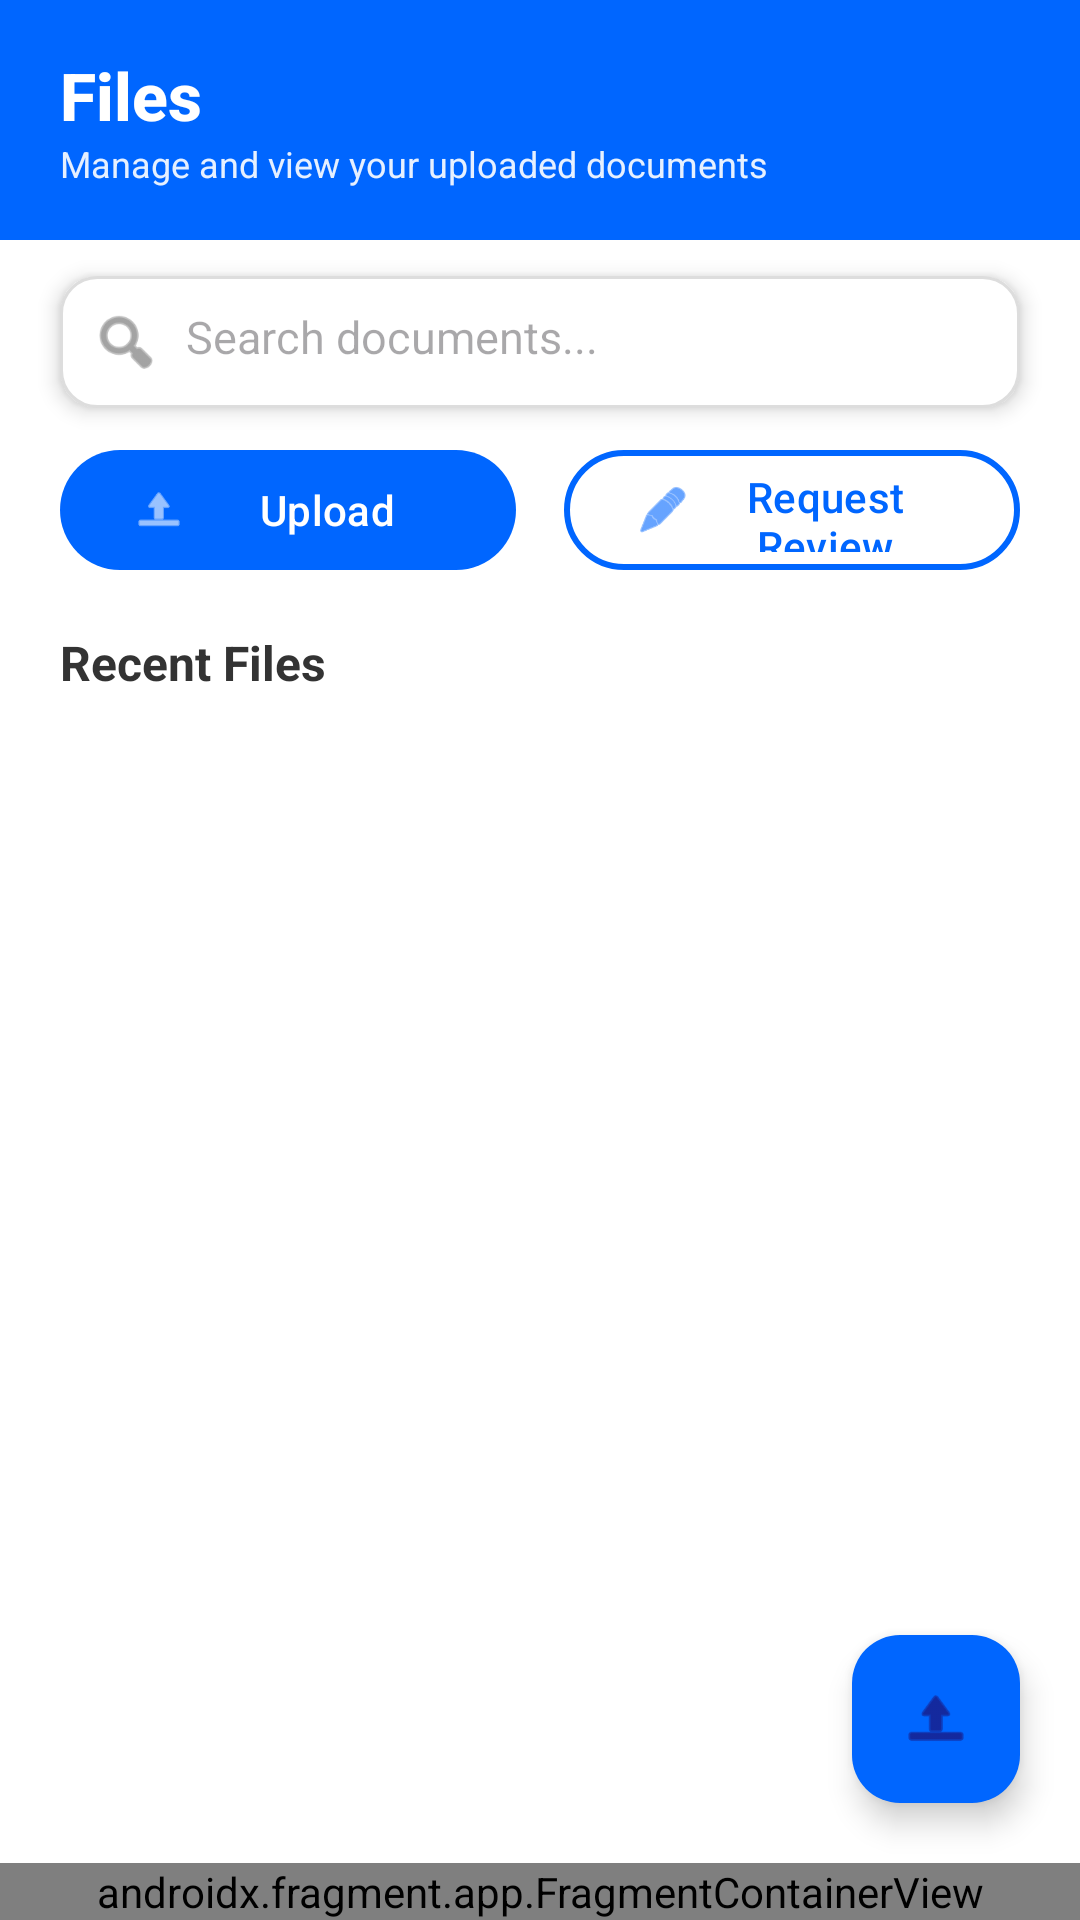

Reconstruct the res/layout file that produces this screen, plus the resources it refers to.
<!-- AndroidManifest.xml: application theme Theme.AcadenceApp -->
<!-- res/layout/activity_document.xml -->
<androidx.constraintlayout.widget.ConstraintLayout
    xmlns:android="http://schemas.android.com/apk/res/android"
    xmlns:app="http://schemas.android.com/apk/res-auto"
    xmlns:tools="http://schemas.android.com/tools"
    android:id="@+id/Documentroot"
    android:layout_width="match_parent"
    android:layout_height="match_parent"
    android:background="@android:color/white"
    tools:context=".DocumentActivity">

    
    <LinearLayout
        android:id="@+id/topBar"
        android:layout_width="0dp"
        android:layout_height="80dp"
        android:background="#0066FF"
        android:orientation="vertical"
        android:gravity="center_vertical"
        android:paddingHorizontal="20dp"
        app:layout_constraintTop_toTopOf="parent"
        app:layout_constraintStart_toStartOf="parent"
        app:layout_constraintEnd_toEndOf="parent">

        <TextView
            android:id="@+id/titleText"
            android:layout_width="wrap_content"
            android:layout_height="wrap_content"
            android:fontFamily="sans-serif-medium"
            android:text="Files"
            android:textColor="@android:color/white"
            android:textSize="22sp"
            android:textStyle="bold" />

        <TextView
            android:layout_width="wrap_content"
            android:layout_height="wrap_content"
            android:text="Manage and view your uploaded documents"
            android:textColor="#E6FFFFFF"
            android:textSize="12sp"/>
    </LinearLayout>

    
    <LinearLayout
        android:id="@+id/searchContainer"
        android:layout_width="0dp"
        android:layout_height="wrap_content"
        android:orientation="horizontal"
        android:background="@drawable/rounded_card"
        android:padding="10dp"
        android:elevation="4dp"
        android:layout_marginHorizontal="20dp"
        android:layout_marginTop="12dp"
        app:layout_constraintTop_toBottomOf="@id/topBar"
        app:layout_constraintStart_toStartOf="parent"
        app:layout_constraintEnd_toEndOf="parent">

        <ImageView
            android:layout_width="24dp"
            android:layout_height="24dp"
            android:src="@android:drawable/ic_menu_search"
            app:tint="#666" />

        <EditText
            android:id="@+id/searchBar"
            android:layout_width="match_parent"
            android:layout_height="wrap_content"
            android:hint="Search documents..."
            android:background="@null"
            android:paddingStart="8dp"
            android:textSize="15sp"/>
    </LinearLayout>

    
    <LinearLayout
        android:id="@+id/buttonRow"
        android:layout_width="0dp"
        android:layout_height="wrap_content"
        android:orientation="horizontal"
        android:gravity="center"
        android:layout_marginHorizontal="20dp"
        android:layout_marginTop="10dp"
        app:layout_constraintTop_toBottomOf="@id/searchContainer"
        app:layout_constraintStart_toStartOf="parent"
        app:layout_constraintEnd_toEndOf="parent">

        <com.google.android.material.button.MaterialButton
            android:id="@+id/uploadButton"
            style="@style/Widget.Material3.Button" 
            android:layout_width="0dp"
            android:layout_height="48dp"
            android:layout_weight="1"
            android:text="Upload"
            android:textColor="@android:color/white"
            app:cornerRadius="30dp"
            app:icon="@android:drawable/ic_menu_upload"
            app:iconTint="@android:color/white"
            app:backgroundTint="#0066FF"
            android:layout_marginEnd="8dp"/>

        <com.google.android.material.button.MaterialButton
            android:id="@+id/requestButton"
            style="@style/Widget.Material3.Button.OutlinedButton"
            android:layout_width="0dp"
            android:layout_height="48dp"
            android:layout_weight="1"
            android:text="Request Review"
            app:cornerRadius="30dp"
            app:strokeWidth="2dp"
            app:strokeColor="#0066FF"
            app:icon="@android:drawable/ic_menu_edit"
            app:iconTint="#0066FF"
            app:backgroundTint="@android:color/transparent"
            android:layout_marginStart="8dp"/>
    </LinearLayout>

    
    <TextView
        android:id="@+id/recentFilesLabel"
        android:layout_width="wrap_content"
        android:layout_height="wrap_content"
        android:text="Recent Files"
        android:textStyle="bold"
        android:textSize="16sp"
        android:textColor="#333"
        android:layout_marginStart="20dp"
        android:layout_marginTop="16dp"
        app:layout_constraintTop_toBottomOf="@id/buttonRow"
        app:layout_constraintStart_toStartOf="parent"/>

    
    <androidx.recyclerview.widget.RecyclerView
        android:id="@+id/recentFilesRecycler"
        android:layout_width="0dp"
        android:layout_height="140dp"
        android:paddingHorizontal="8dp"
        android:clipToPadding="false"
        app:layout_constraintTop_toBottomOf="@id/recentFilesLabel"
        app:layout_constraintStart_toStartOf="parent"
        app:layout_constraintEnd_toEndOf="parent"/>

    
    <androidx.recyclerview.widget.RecyclerView
        android:id="@+id/documentListRecycler"
        android:layout_width="0dp"
        android:layout_height="0dp"
        android:paddingHorizontal="10dp"
        android:paddingTop="8dp"
        app:layout_constraintTop_toBottomOf="@id/recentFilesRecycler"
        app:layout_constraintBottom_toTopOf="@id/navbar_container"
        app:layout_constraintStart_toStartOf="parent"
        app:layout_constraintEnd_toEndOf="parent" />

    
    <com.google.android.material.floatingactionbutton.FloatingActionButton
        android:id="@+id/fabUpload"
        android:layout_width="wrap_content"
        android:layout_height="wrap_content"
        android:layout_margin="20dp"
        app:layout_constraintBottom_toTopOf="@id/navbar_container"
        app:layout_constraintEnd_toEndOf="parent"
        app:backgroundTint="#0066FF"
        app:srcCompat="@android:drawable/ic_menu_upload"
        android:contentDescription="Upload file"/>

    
    <androidx.fragment.app.FragmentContainerView
        android:id="@+id/navbar_container"
        android:name="com.example.acadenceapp.NavbarFragment"
        android:layout_width="0dp"
        android:layout_height="wrap_content"
        app:layout_constraintBottom_toBottomOf="parent"
        app:layout_constraintStart_toStartOf="parent"
        app:layout_constraintEnd_toEndOf="parent" />

</androidx.constraintlayout.widget.ConstraintLayout>
<!-- resources referenced by this layout -->
<resources>
  <!-- drawable rounded_card (drawable) -->
  <?xml version="1.0" encoding="utf-8"?>
  <shape xmlns:android="http://schemas.android.com/apk/res/android"
      android:shape="rectangle">
  
      
      <solid android:color="@android:color/white" />
  
      
      <stroke
          android:width="1dp"
          android:color="#DDDDDD" /> 
  
      
      <corners android:radius="12dp" />
  
      
      <padding
          android:left="8dp"
          android:top="8dp"
          android:right="8dp"
          android:bottom="8dp" />
  
  </shape>
  <style name="Theme.AcadenceApp" parent="Base.Theme.AcadenceApp" />
  <style name="Base.Theme.AcadenceApp" parent="Theme.Material3.DayNight.NoActionBar">
          <item name="colorPrimary">#0066FF</item>   
          <item name="colorPrimaryVariant">#004C99</item> 
          <item name="colorOnPrimary">#FFFFFF</item> 
      </style>
</resources>
